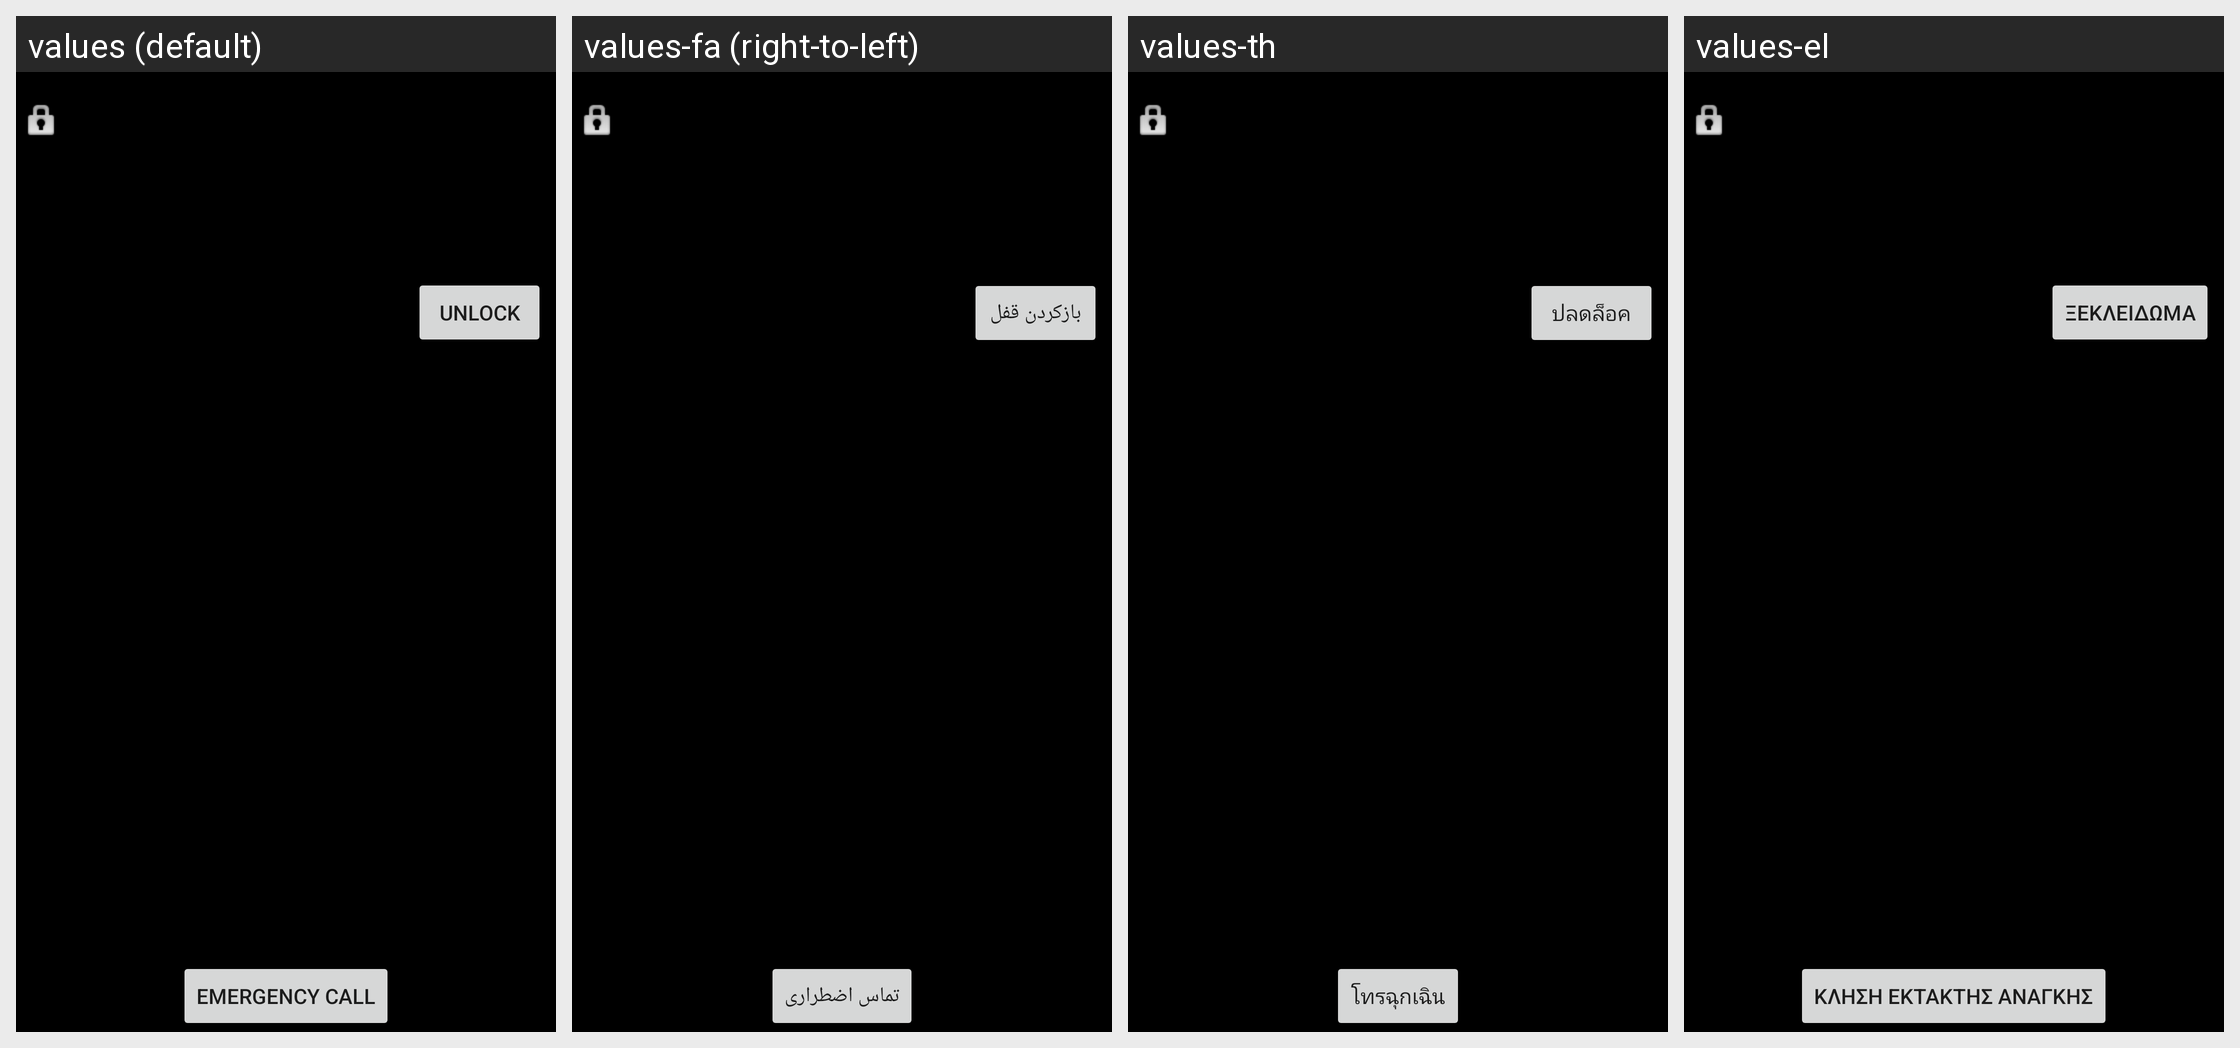

This grid shows one Android layout under several languages. Give, for every string resource on the screen, its name, the default text and each shown locale's text.
Android screen res/layout/keyguard_screen_backup_question_unlock.xml rendered under 4 locales, left to right: values (default), values-fa (right-to-left), values-th, values-el. Device: Nexus 5 (rendered at 1080×1920; each locale shown at half size, 540×960, under a caption strip naming it); theme Theme.MaterialComponents.DayNight.NoActionBar.
Other locales in the repository, not shown: values-ar, values-ar-rEG, values-bg, values-bn, values-bs, values-ca, values-ca-rES, values-cs, values-da, values-de, values-en, values-en-rCA, values-en-rGB, values-en-rIE, values-en-rIN, values-en-rUS, values-es, values-es-rAR, values-es-rCL, values-es-rES, values-es-rUS, values-et, values-eu, values-fi, values-fi-rFI, values-fr, values-fr-rCA, values-gl, values-hi, values-hi-rIN, values-hr, values-hr-rHR, values-hu, values-in, values-in-rID, values-is, values-it, values-iw, values-ja, values-jv, values-kk, values-ko, values-lt, values-lt-rLT, values-lv, values-mk, values-ms, values-nb, values-nl, values-pl, values-pt, values-pt-rBR, values-pt-rPT, values-ro, values-ro-rRO, values-ru, values-sk, values-sk-rSK, values-sl, values-sl-rSI, values-sq, values-sr, values-sr-rRS, values-su, values-sv, values-th-rTH, values-tl, values-tr, values-uk, values-uk-rUA, values-vi, values-vi-rVN, values-zh-rCN, values-zh-rHK, values-zh-rTW.
Strings drawn on this screen, with the default value and each locale's value (text and hints the layout hard-codes, and strings that could not be matched under every locale, appear in the picture but are not listed):

lockscreen_strings_backup_question_unlock_button_txt
  values: Unlock
  values-fa: بازکردن قفل
  values-th: ปลดล็อค
  values-el: Ξεκλείδωμα

lockscreen_emergency_call
  values: Emergency call
  values-fa: تماس اضطراری
  values-th: โทรฉุกเฉิน
  values-el: Κλήση έκτακτης ανάγκης
